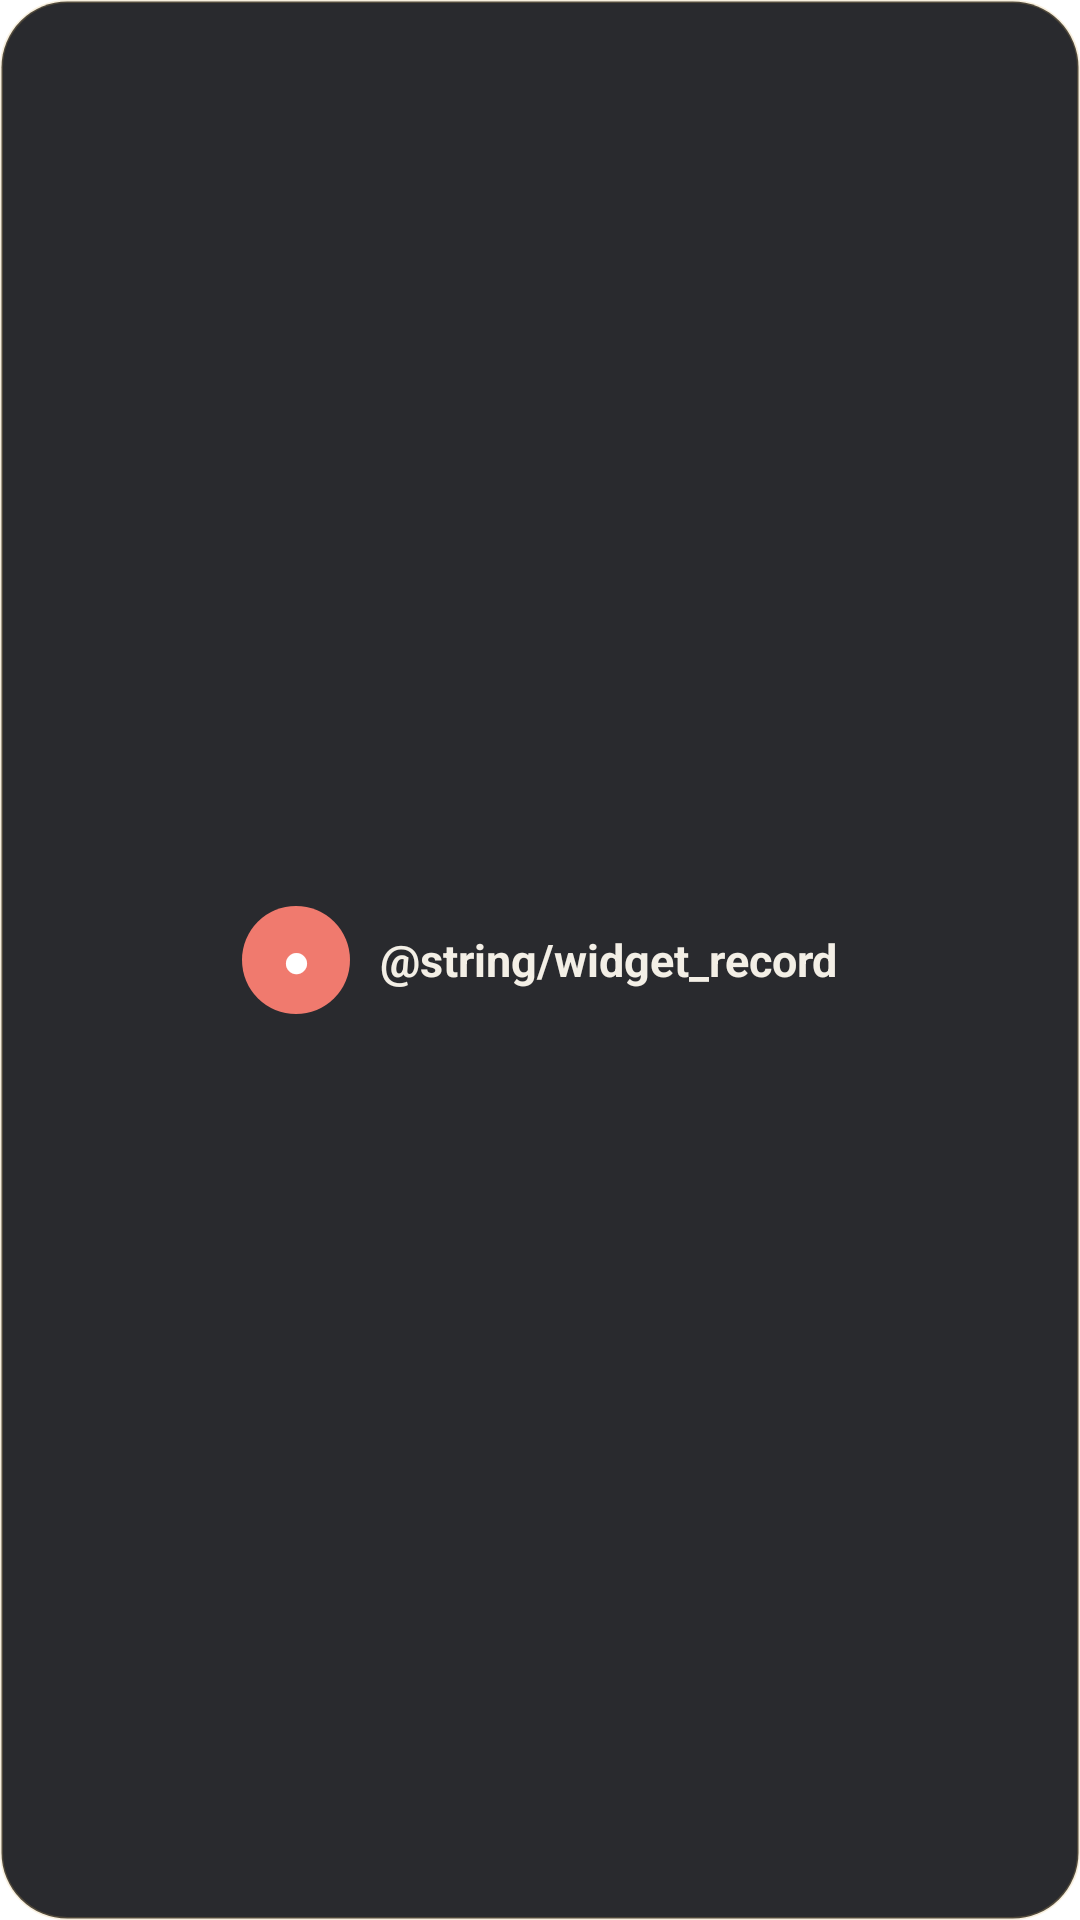

Layout XML and referenced resources for this Android screen:
<!-- AndroidManifest.xml: fallback theme Theme.MaterialComponents.DayNight.NoActionBar -->
<!-- res/layout/widget_record.xml -->
<?xml version="1.0" encoding="utf-8"?>
<LinearLayout xmlns:android="http://schemas.android.com/apk/res/android"
    android:id="@+id/widget_root"
    android:layout_width="match_parent"
    android:layout_height="match_parent"
    android:background="@drawable/widget_bg"
    android:gravity="center"
    android:orientation="horizontal"
    android:padding="10dp">
    <TextView android:layout_width="36dp" android:layout_height="36dp" android:background="@drawable/widget_rec"
        android:gravity="center" android:text="●" android:textColor="#FFFFFF" android:textSize="16sp" />
    <TextView android:layout_width="wrap_content" android:layout_height="wrap_content" android:layout_marginStart="10dp"
        android:text="@string/widget_record" android:textColor="#F3EFE6" android:textSize="15sp" android:textStyle="bold" />
</LinearLayout>
<!-- resources referenced by this layout -->
<resources>
  <!-- drawable widget_bg (drawable) -->
  <?xml version="1.0" encoding="utf-8"?>
  <shape xmlns:android="http://schemas.android.com/apk/res/android" android:shape="rectangle">
      <corners android:radius="22dp" />
      <solid android:color="#E6121318" />
      <stroke android:width="1dp" android:color="#38D9B46A" />
  </shape>
  <!-- drawable widget_rec (drawable) -->
  <?xml version="1.0" encoding="utf-8"?>
  <shape xmlns:android="http://schemas.android.com/apk/res/android" android:shape="oval">
      <solid android:color="#F07A6E" />
  </shape>
</resources>
